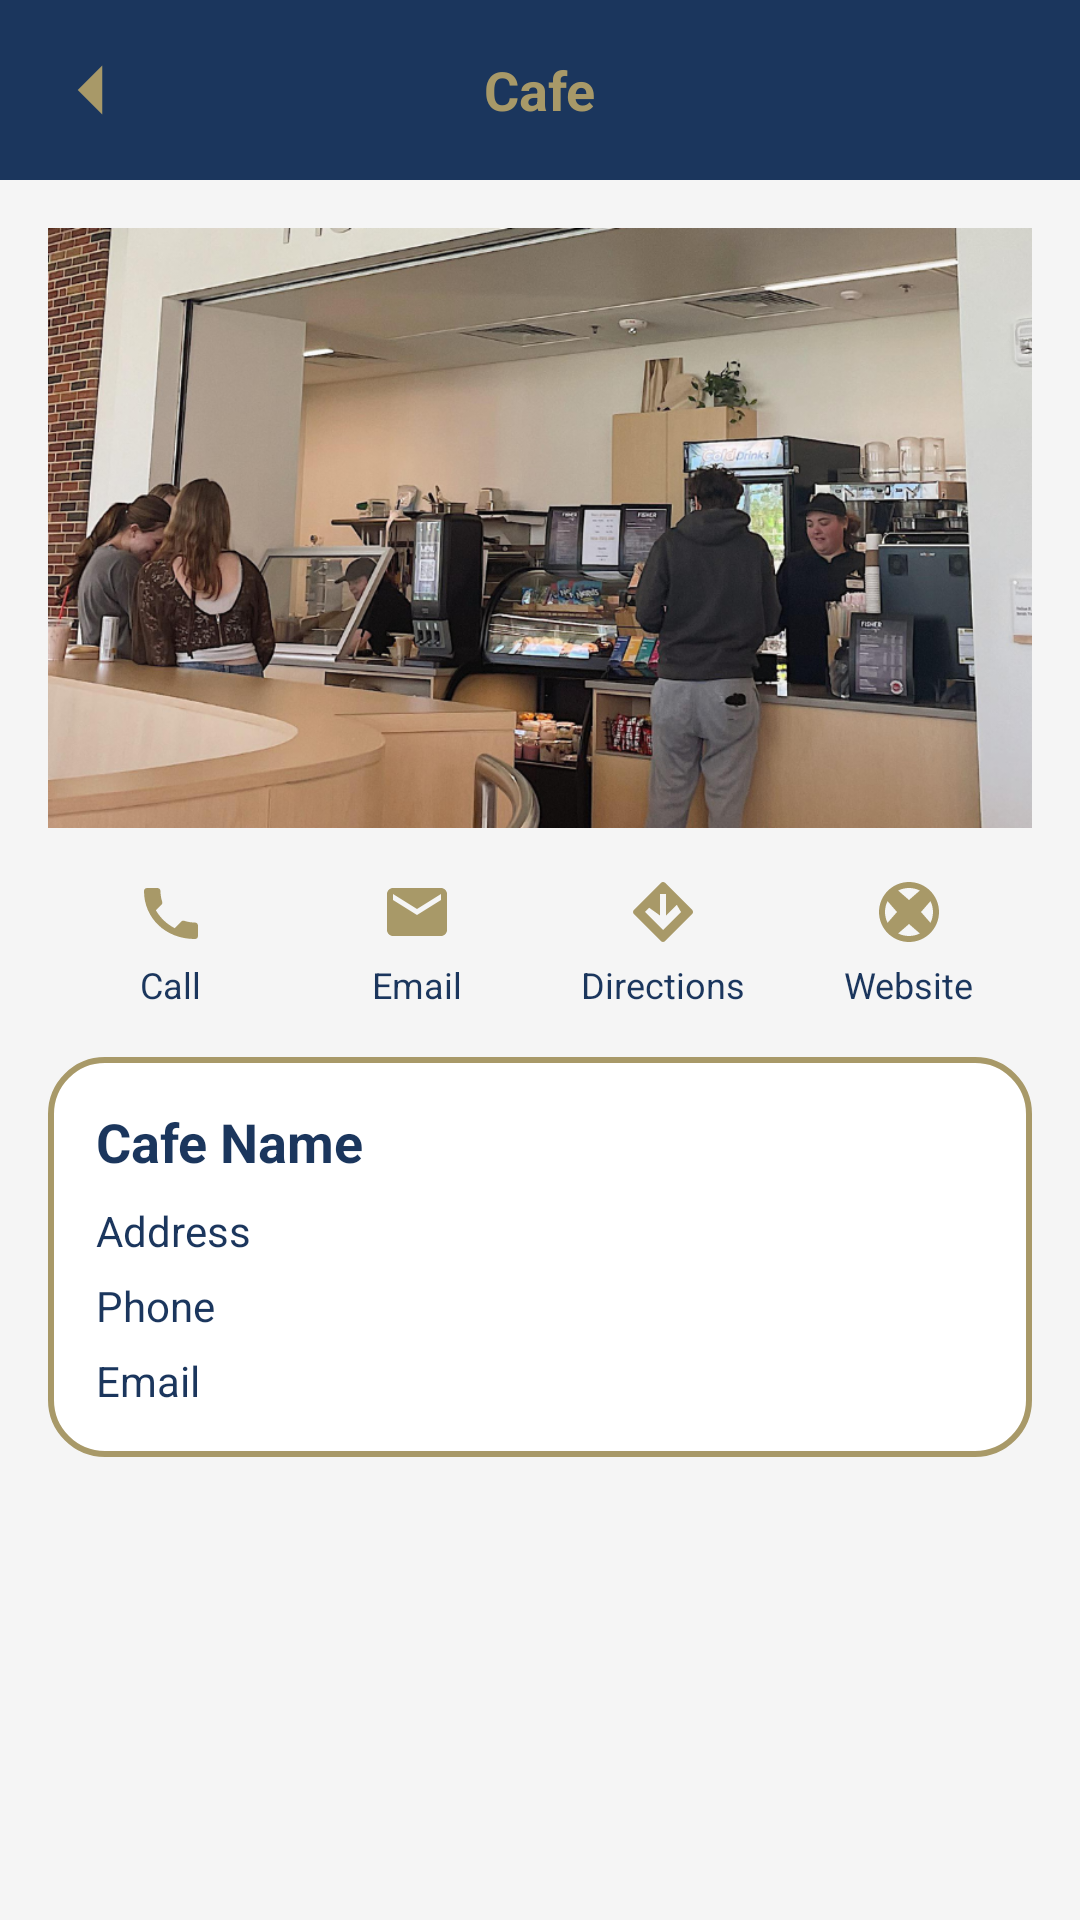

Produce the Android XML layout that renders to this screen, including the resource entries it uses.
<!-- AndroidManifest.xml: application theme Theme.MyJuniataApp -->
<!-- res/layout/activity_cafe_detail.xml -->
<?xml version="1.0" encoding="utf-8"?>
<LinearLayout xmlns:android="http://schemas.android.com/apk/res/android"
    xmlns:tools="http://schemas.android.com/tools"
    android:orientation="vertical"
    android:layout_width="match_parent"
    android:layout_height="match_parent"
    android:background="@color/jc_light_bg">

    
    <RelativeLayout
        android:layout_width="match_parent"
        android:layout_height="60dp"
        android:background="@color/jc_blue">

        <ImageView
            android:id="@+id/btnBack"
            android:layout_width="28dp"
            android:layout_height="28dp"
            android:layout_centerVertical="true"
            android:layout_marginStart="16dp"
            android:src="@drawable/ic_back"
            android:tint="@color/jc_gold"
            tools:ignore="UseAppTint" />

        <TextView
            android:id="@+id/tvHeader"
            android:layout_width="wrap_content"
            android:layout_height="wrap_content"
            android:layout_centerInParent="true"
            android:text="Cafe"
            android:textSize="18sp"
            android:textStyle="bold"
            android:textColor="@color/jc_gold" />
    </RelativeLayout>

    
    <ScrollView
        android:layout_width="match_parent"
        android:layout_height="match_parent"
        android:padding="16dp">

        <LinearLayout
            android:layout_width="match_parent"
            android:layout_height="wrap_content"
            android:orientation="vertical">

            
            <ImageView
                android:id="@+id/imgCafe"
                android:layout_width="match_parent"
                android:layout_height="200dp"
                android:src="@drawable/fisher_cafe"
                android:scaleType="centerCrop"
                android:contentDescription="Cafe image" />

            
            <LinearLayout
                android:layout_width="match_parent"
                android:layout_height="wrap_content"
                android:orientation="horizontal"
                android:gravity="center"
                android:layout_marginTop="16dp"
                android:layout_marginBottom="16dp">

                
                <LinearLayout
                    android:id="@+id/btnCall"
                    android:layout_width="0dp"
                    android:layout_height="wrap_content"
                    android:layout_weight="1"
                    android:orientation="vertical"
                    android:gravity="center">

                    <ImageView
                        android:layout_width="24dp"
                        android:layout_height="24dp"
                        android:src="@drawable/ic_call"
                        android:tint="@color/jc_gold"
                        tools:ignore="UseAppTint" />

                    <TextView
                        android:layout_width="wrap_content"
                        android:layout_height="wrap_content"
                        android:text="Call"
                        android:textSize="12sp"
                        android:textColor="@color/jc_blue"
                        android:layout_marginTop="4dp" />
                </LinearLayout>

                
                <LinearLayout
                    android:id="@+id/btnEmail"
                    android:layout_width="0dp"
                    android:layout_height="wrap_content"
                    android:layout_weight="1"
                    android:orientation="vertical"
                    android:gravity="center">

                    <ImageView
                        android:layout_width="24dp"
                        android:layout_height="24dp"
                        android:src="@drawable/ic_email"
                        android:tint="@color/jc_gold"
                        tools:ignore="UseAppTint" />

                    <TextView
                        android:layout_width="wrap_content"
                        android:layout_height="wrap_content"
                        android:text="Email"
                        android:textSize="12sp"
                        android:textColor="@color/jc_blue"
                        android:layout_marginTop="4dp" />
                </LinearLayout>

                
                <LinearLayout
                    android:id="@+id/btnDirections"
                    android:layout_width="0dp"
                    android:layout_height="wrap_content"
                    android:layout_weight="1"
                    android:orientation="vertical"
                    android:gravity="center">

                    <ImageView
                        android:layout_width="24dp"
                        android:layout_height="24dp"
                        android:src="@drawable/ic_directions"
                        android:tint="@color/jc_gold"
                        tools:ignore="UseAppTint" />

                    <TextView
                        android:layout_width="wrap_content"
                        android:layout_height="wrap_content"
                        android:text="Directions"
                        android:textSize="12sp"
                        android:textColor="@color/jc_blue"
                        android:layout_marginTop="4dp" />
                </LinearLayout>

                
                <LinearLayout
                    android:id="@+id/btnWebsite"
                    android:layout_width="0dp"
                    android:layout_height="wrap_content"
                    android:layout_weight="1"
                    android:orientation="vertical"
                    android:gravity="center">

                    <ImageView
                        android:layout_width="24dp"
                        android:layout_height="24dp"
                        android:src="@drawable/ic_web"
                        android:tint="@color/jc_gold"
                        tools:ignore="UseAppTint" />

                    <TextView
                        android:layout_width="wrap_content"
                        android:layout_height="wrap_content"
                        android:text="Website"
                        android:textSize="12sp"
                        android:textColor="@color/jc_blue"
                        android:layout_marginTop="4dp" />
                </LinearLayout>

            </LinearLayout>

            
            <LinearLayout
                android:layout_width="match_parent"
                android:layout_height="wrap_content"
                android:background="@drawable/jc_card_outline"
                android:padding="16dp"
                android:orientation="vertical">

                <TextView
                    android:id="@+id/tvCafeName"
                    android:layout_width="wrap_content"
                    android:layout_height="wrap_content"
                    android:text="Cafe Name"
                    android:textSize="18sp"
                    android:textStyle="bold"
                    android:textColor="@color/jc_blue" />

                <TextView
                    android:id="@+id/tvAddress"
                    android:layout_width="wrap_content"
                    android:layout_height="wrap_content"
                    android:text="Address"
                    android:textColor="@color/jc_blue"
                    android:layout_marginTop="8dp" />

                <TextView
                    android:id="@+id/tvPhone"
                    android:layout_width="wrap_content"
                    android:layout_height="wrap_content"
                    android:text="Phone"
                    android:textColor="@color/jc_blue"
                    android:layout_marginTop="6dp" />

                <TextView
                    android:id="@+id/tvEmail"
                    android:layout_width="wrap_content"
                    android:layout_height="wrap_content"
                    android:text="Email"
                    android:textColor="@color/jc_blue"
                    android:layout_marginTop="6dp" />
            </LinearLayout>

        </LinearLayout>
    </ScrollView>
</LinearLayout>
<!-- resources referenced by this layout -->
<resources>
  <color name="jc_blue">#1B365D</color>
  <color name="jc_gold">#A89968</color>
  <color name="jc_light_bg">#F5F5F5</color>
  <!-- drawable fisher_cafe: png bitmap (drawable, 946700 bytes) -->
  <!-- drawable ic_back (drawable) -->
  <vector xmlns:android="http://schemas.android.com/apk/res/android"
      android:width="24dp"
      android:height="24dp"
      android:viewportWidth="24"
      android:viewportHeight="24">
      <path
          android:fillColor="@color/jc_gold"
          android:pathData="M15.5,19l-7,-7 7,-7" />
  </vector>
  <!-- drawable ic_call (drawable) -->
  <vector xmlns:android="http://schemas.android.com/apk/res/android"
      android:width="24dp"
      android:height="24dp"
      android:viewportWidth="24"
      android:viewportHeight="24">
      <path
          android:fillColor="#A89968"
          android:pathData="M6.62,10.79c1.44,2.83 3.76,5.14 6.59,6.59l2.2,-2.2c0.27,-0.27 0.67,-0.36 1.02,-0.24 1.12,0.37 2.33,0.57 3.57,0.57 0.55,0 1,0.45 1,1v3.5c0,0.55 -0.45,1 -1,1C10.07,21 3,13.93 3,5c0,-0.55 0.45,-1 1,-1H7.5c0.55,0 1,0.45 1,1 0,1.25 0.2,2.45 0.57,3.57 0.11,0.35 0.03,0.74 -0.25,1.02l-2.2,2.2z"/>
  </vector>
  <!-- drawable ic_directions (drawable) -->
  <vector xmlns:android="http://schemas.android.com/apk/res/android"
      android:width="24dp"
      android:height="24dp"
      android:viewportWidth="24"
      android:viewportHeight="24">
      <path
          android:fillColor="#A89968"
          android:pathData="M21.71,11.29l-9,-9c-0.39,-0.39 -1.02,-0.39 -1.41,0l-9,9c-0.39,0.39 -0.39,1.02 0,1.41l9,9c0.39,0.39 1.02,0.39 1.41,0l9,-9c0.39,-0.39 0.39,-1.02 0,-1.41zM12,18l-6,-6l1.41,-1.41L11,13.17V6h2v7.17l3.59,-3.59L18,12l-6,6z"/>
  </vector>
  <!-- drawable ic_email (drawable) -->
  <vector xmlns:android="http://schemas.android.com/apk/res/android"
      android:width="24dp"
      android:height="24dp"
      android:viewportWidth="24"
      android:viewportHeight="24">
      <path
          android:fillColor="#A89968"
          android:pathData="M20,4H4c-1.1,0 -2,0.9 -2,2v12c0,1.1 0.9,2 2,2h16c1.1,0 2,-0.9 2,-2V6c0,-1.1 -0.9,-2 -2,-2zM20,8l-8,5 -8,-5V6l8,5 8,-5v2z"/>
  </vector>
  <!-- drawable ic_web (drawable) -->
  <vector xmlns:android="http://schemas.android.com/apk/res/android"
      android:width="24dp"
      android:height="24dp"
      android:viewportWidth="24"
      android:viewportHeight="24">
      <path
          android:fillColor="#A89968"
          android:pathData="M12,2C6.48,2 2,6.48 2,12s4.48,10 10,10 10,-4.48 10,-10S17.52,2 12,2zM4,12c0,-1.3 0.31,-2.53 0.85,-3.61L8,12 4.85,15.61C4.31,14.53 4,13.3 4,12zM12,20c-1.3,0 -2.53,-0.31 -3.61,-0.85L12,16l3.61,3.15C14.53,19.69 13.3,20 12,20zM12,8l-3.61,-3.15C9.47,4.31 10.7,4 12,4s2.53,0.31 3.61,0.85L12,8zm4,4l3.15,-3.61C19.69,9.47 20,10.7 20,12s-0.31,2.53 -0.85,3.61L16,12z"/>
  </vector>
  <!-- drawable jc_card_outline (drawable) -->
  <?xml version="1.0" encoding="utf-8"?>
  <shape xmlns:android="http://schemas.android.com/apk/res/android">
  
      
      <solid android:color="@android:color/white" />
  
      
      <stroke
          android:width="2dp"
          android:color="@color/jc_gold" />
  
      
      <corners android:radius="18dp" />
  
      
      <padding
          android:left="8dp"
          android:top="8dp"
          android:right="8dp"
          android:bottom="8dp" />
  
  </shape>
  <style name="Theme.MyJuniataApp" parent="Theme.MaterialComponents.DayNight.NoActionBar">
  
          <item name="colorPrimary">@color/jc_blue</item>
          <item name="colorPrimaryVariant">@color/jc_blue</item>
          <item name="colorOnPrimary">@color/jc_gold</item>
  
          <item name="android:statusBarColor">@color/jc_blue</item>
  
          
          <item name="android:windowBackground">@color/jc_blue</item>
  
      </style>
</resources>
